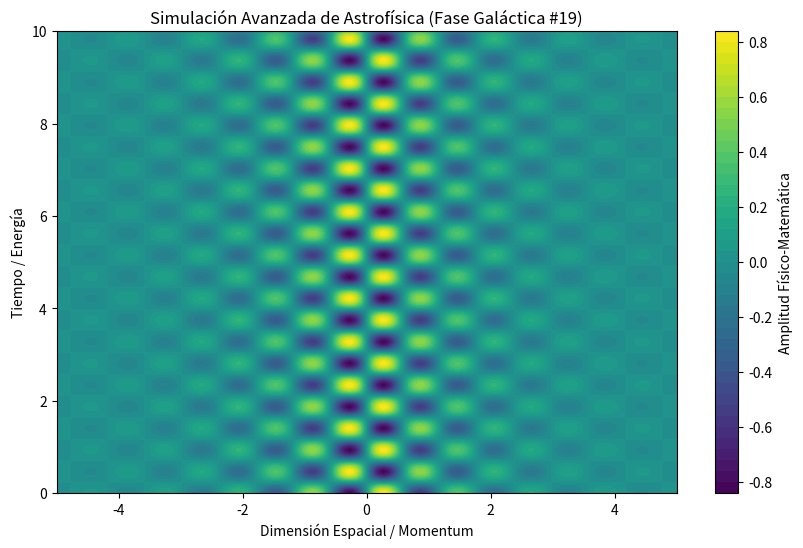

Python code for this plot:
%matplotlib inline
# Simulación Galáctica: Astrofísica - Variante 19
import numpy as np
import matplotlib.pyplot as plt

# Parámetros Físicos Aleatorios
param_1 = 5.273
param_2 = 6.707
param_3 = 0.677

t = np.linspace(0, 10, 500)
x = np.linspace(-5, 5, 500)
X, T = np.meshgrid(x, t)

# Ecuación Base (Avanzada)
Z = np.sin(X * param_1) * np.cos(T * param_2) * np.exp(-np.abs(X) * param_3)

plt.figure(figsize=(10, 6))
plt.contourf(X, T, Z, 50, cmap='viridis')
plt.colorbar(label='Amplitud Físico-Matemática')
plt.title(r'Simulación Avanzada de Astrofísica (Fase Galáctica #19)')
plt.xlabel('Dimensión Espacial / Momentum')
plt.ylabel('Tiempo / Energía')
plt.show()
